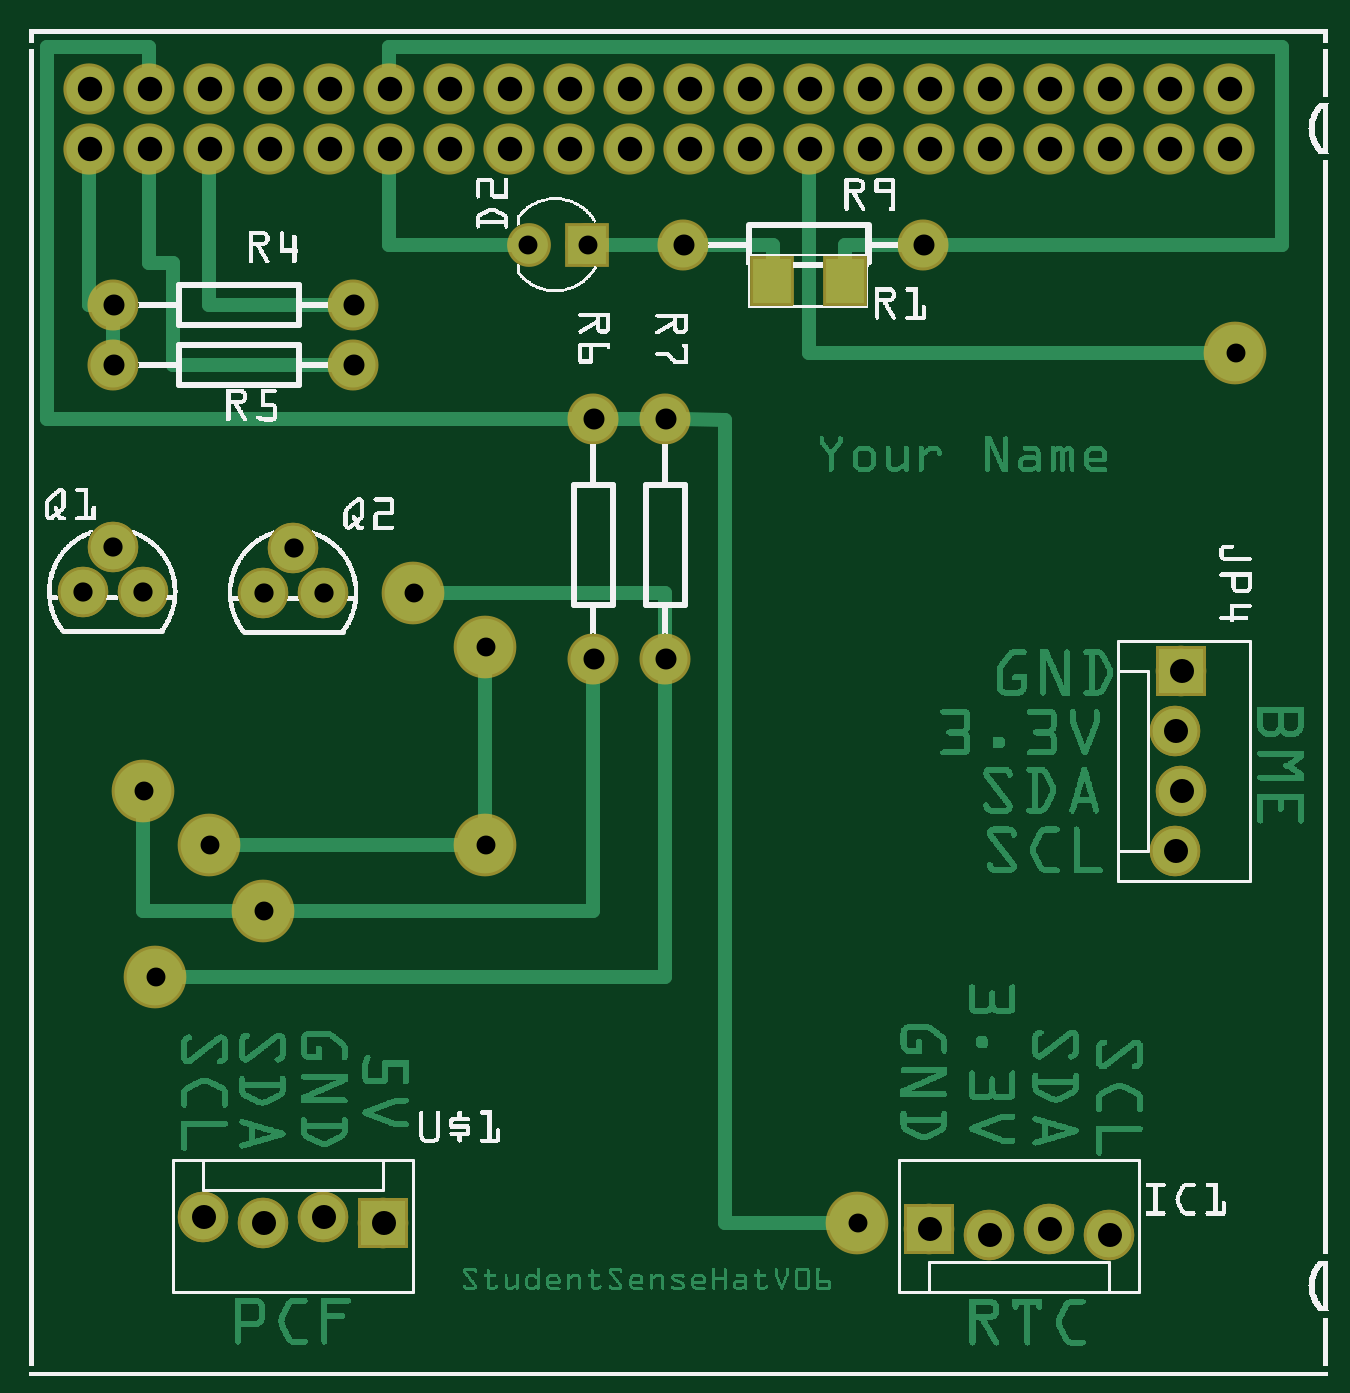
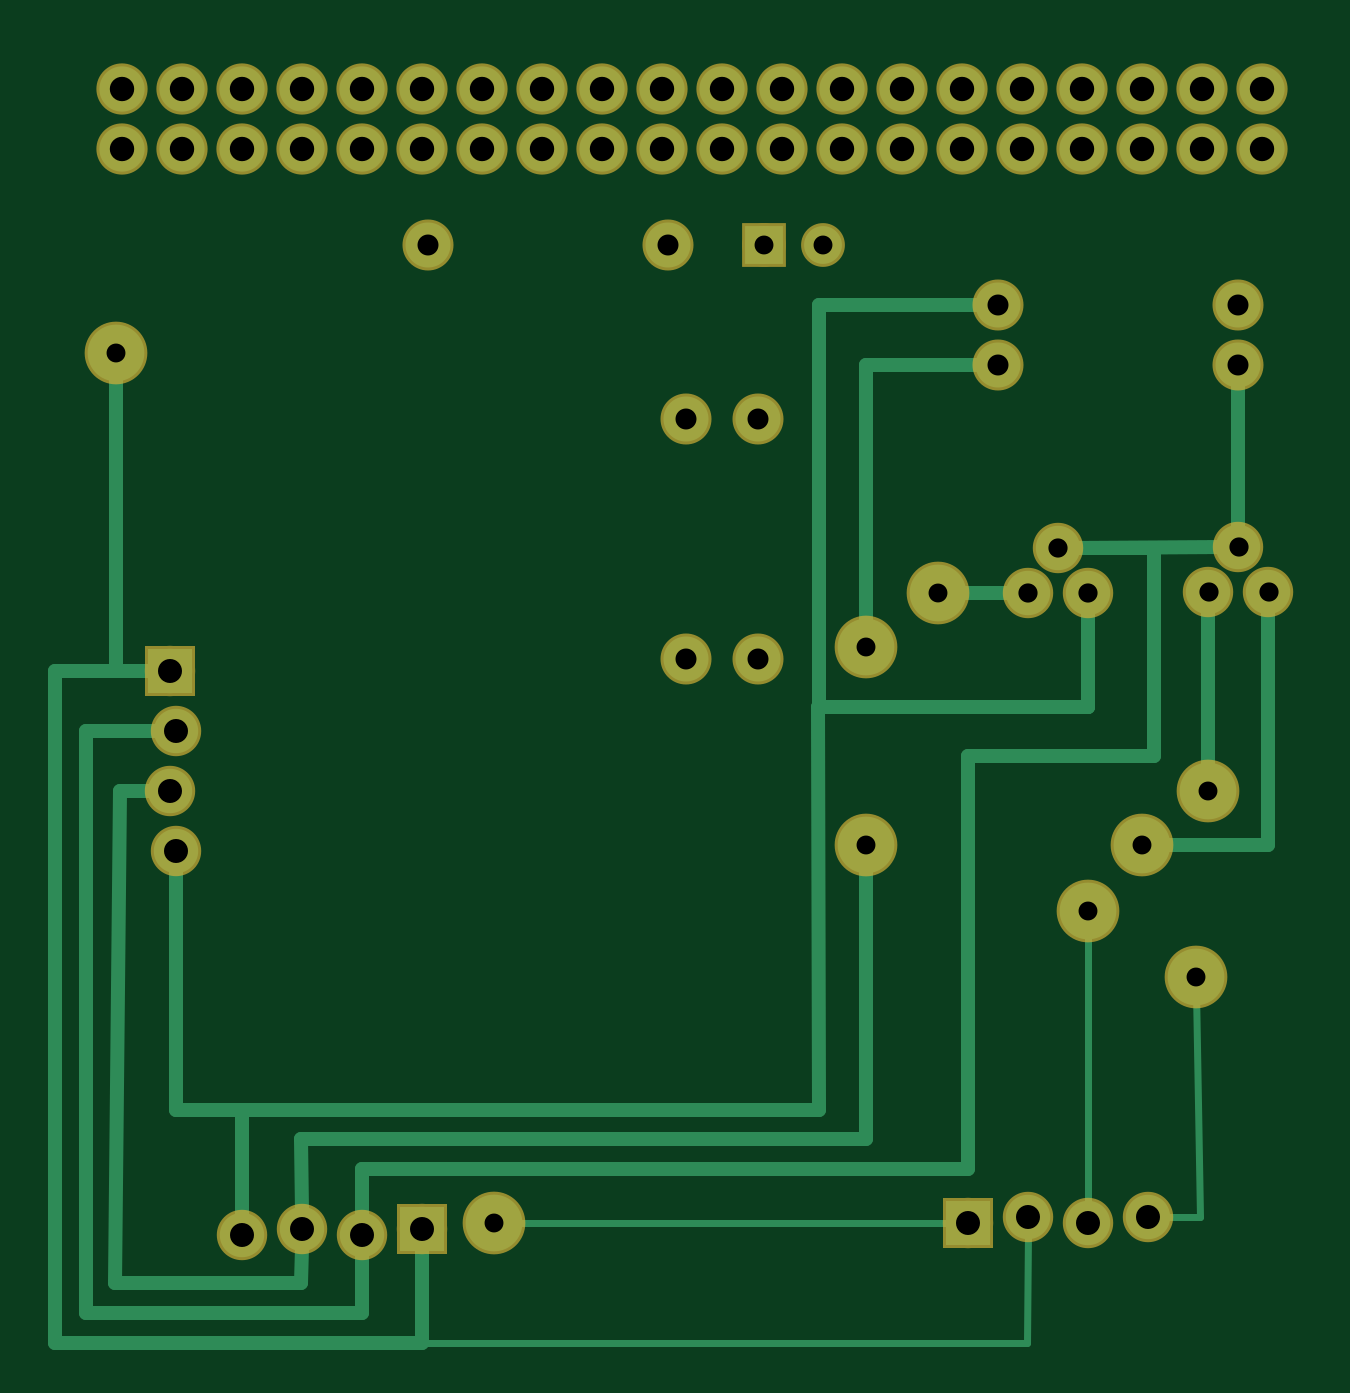
Circuit board: 6 layer files. Board 53.2 x 55.0 mm.
- bottom_copper: StudentSenseHatV06_copperBottom.gbl (13751 bytes)
- top_copper: StudentSenseHatV06_copperTop.gtl (185290 bytes)
- drill: StudentSenseHatV06_drill.txt (1486 bytes)
- bottom_mask: StudentSenseHatV06_maskBottom.gbs (11951 bytes)
- top_mask: StudentSenseHatV06_maskTop.gts (12288 bytes)
- top_silk: StudentSenseHatV06_silkTop.gto (229556 bytes)

=== bottom_copper: StudentSenseHatV06_copperBottom.gbl (13751 bytes, source omitted) ===
=== top_copper: StudentSenseHatV06_copperTop.gtl (185290 bytes, source omitted) ===
=== drill: StudentSenseHatV06_drill.txt ===
; NON-PLATED HOLES START AT T1
; THROUGH (PLATED) HOLES START AT T100
M48
INCH
T100C0.040000
T101C0.031496
T102C0.035000
T103C0.031497
T104C0.032000
T105C0.040639
%
T100
X019202Y011751
X018004Y002351
X002902Y002651
X004902Y002651
X019202Y009751
X003902Y002551
X017004Y002451
X019102Y008751
X019102Y010751
X005902Y002551
X015004Y002451
X016004Y002351
T101
X006402Y013051
X001902Y009751
X020102Y017051
X003902Y007751
X007602Y012151
X003002Y008851
X013802Y002551
X007602Y008851
X002102Y006651
T102
X005402Y017851
X009402Y015951
X010902Y018851
X009402Y011951
X005402Y016851
X014902Y018851
X001402Y017851
X010602Y015951
X010602Y011951
X001402Y016851
T103
X008317Y018851
X009302Y018851
T104
X004902Y013051
X000887Y013066
X001387Y013816
X003902Y013051
X004402Y013801
X001887Y013066
T105
X020002Y021451
X015002Y021451
X001002Y020451
X017002Y020451
X014002Y020451
X003002Y020451
X003002Y021451
X017002Y021451
X011002Y020451
X009002Y021451
X006002Y021451
X005002Y020451
X014002Y021451
X007002Y020451
X012002Y020451
X002002Y020451
X016002Y020451
X016002Y021451
X012002Y021451
X002002Y021451
X007002Y021451
X010002Y021451
X018002Y021451
X008002Y021451
X011002Y021451
X004002Y020451
X010002Y020451
X009002Y020451
X006002Y020451
X019002Y021451
X015002Y020451
X008002Y020451
X013002Y021451
X001002Y021451
X018002Y020451
X020002Y020451
X013002Y020451
X004002Y021451
X005002Y021451
X019002Y020451
T00
M30

=== bottom_mask: StudentSenseHatV06_maskBottom.gbs (11951 bytes, source omitted) ===
=== top_mask: StudentSenseHatV06_maskTop.gts (12288 bytes, source omitted) ===
=== top_silk: StudentSenseHatV06_silkTop.gto (229556 bytes, source omitted) ===
